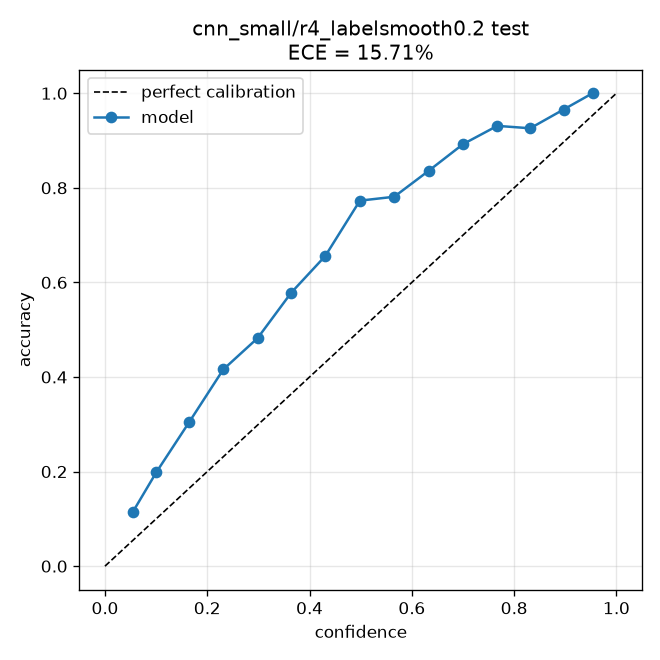

The file beside this chart, header and first rows:
bin_lo, bin_hi, confidence, accuracy, fraction
0.0, 0.06667, 0.05421, 0.1142, 0.04988
0.06667, 0.1333, 0.1005, 0.1987, 0.2163
0.1333, 0.2, 0.1644, 0.3041, 0.1867
0.2, 0.2667, 0.2314, 0.416, 0.1212
0.2667, 0.3333, 0.2984, 0.4822, 0.09199
0.3333, 0.4, 0.3643, 0.5785, 0.0737
0.4, 0.4667, 0.4307, 0.6559, 0.05868
0.4667, 0.5333, 0.4984, 0.7729, 0.04332
0.5333, 0.6, 0.5655, 0.7811, 0.04021
0.6, 0.6667, 0.6335, 0.8365, 0.02744
0.6667, 0.7333, 0.7001, 0.8924, 0.02727
0.7333, 0.8, 0.7671, 0.931, 0.02503
0.8, 0.8667, 0.8314, 0.9259, 0.01864
0.8667, 0.9333, 0.8965, 0.9655, 0.01502
0.9333, 1.0, 0.9533, 1.0, 0.00466
